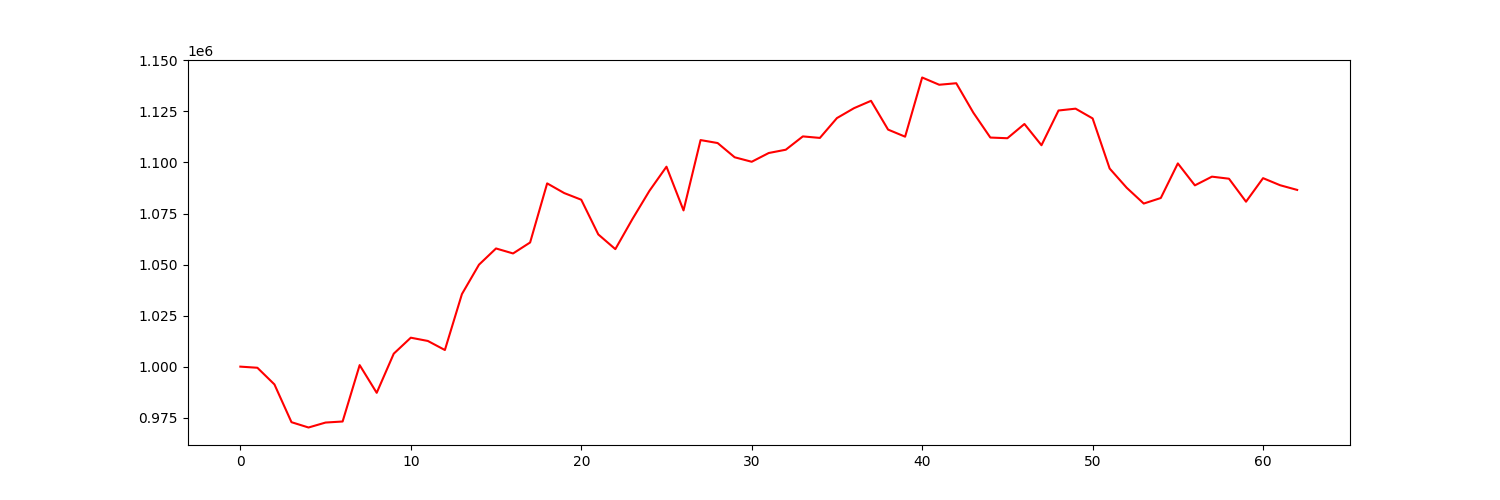

Source data for this figure (header and first rows):
account_value, date, daily_return
1000000, 2022-10-04, 
999450, 2022-10-05, -0.0005498
991294, 2022-10-06, -0.008161
972789, 2022-10-07, -0.01867
970187, 2022-10-10, -0.002675
972612, 2022-10-11, 0.002499
973126, 2022-10-12, 0.0005286
1000748, 2022-10-13, 0.02839
987173, 2022-10-14, -0.01357
1006349, 2022-10-17, 0.01943
1014176, 2022-10-18, 0.007777
1012579, 2022-10-19, -0.001575
1008145, 2022-10-20, -0.004379
1035549, 2022-10-21, 0.02718
1049937, 2022-10-24, 0.01389
1057888, 2022-10-25, 0.007573
1055444, 2022-10-26, -0.00231
1060813, 2022-10-27, 0.005088
1089770, 2022-10-28, 0.0273
1085024, 2022-10-31, -0.004355
1081763, 2022-11-01, -0.003006
1064761, 2022-11-02, -0.01572
1057558, 2022-11-03, -0.006765
1072258, 2022-11-04, 0.0139
1086116, 2022-11-07, 0.01292
1097942, 2022-11-08, 0.01089
1076527, 2022-11-09, -0.0195
1110978, 2022-11-10, 0.032
1109531, 2022-11-11, -0.001303
1102554, 2022-11-14, -0.006288
1100353, 2022-11-15, -0.001996
1104647, 2022-11-16, 0.003903
1106256, 2022-11-17, 0.001456
1112776, 2022-11-18, 0.005893
1112036, 2022-11-21, -0.0006643
1121750, 2022-11-22, 0.008735
1126596, 2022-11-23, 0.00432
1130208, 2022-11-25, 0.003206
1116114, 2022-11-28, -0.01247
1112641, 2022-11-29, -0.003111
1141631, 2022-11-30, 0.02606
1138080, 2022-12-01, -0.003111
1138821, 2022-12-02, 0.0006512
1124430, 2022-12-05, -0.01264
1112216, 2022-12-06, -0.01086
1111882, 2022-12-07, -0.0003003
1118855, 2022-12-08, 0.006272
1108452, 2022-12-09, -0.009298
1125466, 2022-12-12, 0.01535
1126364, 2022-12-13, 0.0007976
1121592, 2022-12-14, -0.004236
1097041, 2022-12-15, -0.02189
1087611, 2022-12-16, -0.008596
1079887, 2022-12-19, -0.007102
1082605, 2022-12-20, 0.002517
1099549, 2022-12-21, 0.01565
1088796, 2022-12-22, -0.00978
1093061, 2022-12-23, 0.003918
1092055, 2022-12-27, -0.0009205
1080797, 2022-12-28, -0.01031
... 3 more rows
